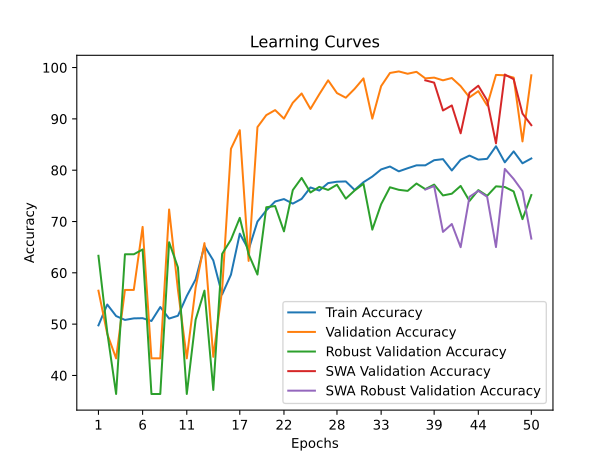

Source data for this figure (header and first rows):
time; train_accuracy; train_loss; valid_accuracy; valid_loss; valid_accuracy_robust; valid_accuracy_swa; valid_accuracy_robust_swa
33,1504; 49,7639; 0,7365; 56,5185; 0,6825; 63,3229; 56,5185; 63,3229
102,4087; 53,8244; 0,7022; 48,0784; 0,6960; 48,3804; 48,0784; 48,3804
171,6724; 51,5770; 0,7754; 43,3308; 1,5826; 36,3898; 43,3308; 36,3898
213,9562; 50,8215; 1,0336; 56,6692; 2,9182; 63,6102; 56,6692; 63,6102
248,6079; 51,1237; 1,1312; 56,6692; 1,8696; 63,6102; 56,6692; 63,6102
281,8992; 51,1615; 1,7099; 68,9525; 0,6441; 64,5507; 68,9525; 64,5507
314,1166; 50,6138; 1,2885; 43,3308; 35,3193; 36,3898; 43,3308; 36,3898
349,6677; 53,3333; 1,4613; 43,3308; 1,8748; 36,3898; 43,3308; 36,3898
384,7664; 51,0859; 1,0278; 72,3436; 0,6687; 65,9613; 72,3436; 65,9613
421,1152; 51,6336; 0,7887; 56,6692; 0,6579; 61,0502; 56,6692; 61,0502
467,8542; 55,4863; 0,7510; 43,3308; 8,5940; 36,3898; 43,3308; 36,3898
500,6037; 58,7158; 0,7327; 57,1213; 0,6661; 50,8621; 57,1213; 50,8621
534,9038; 65,2502; 0,6699; 65,7875; 2,5131; 56,5308; 65,7875; 56,5308
569,7090; 62,4174; 0,6965; 43,6323; 0,7254; 37,1735; 43,6323; 37,1735
604,6641; 55,7885; 0,7061; 56,6692; 0,6573; 63,6886; 56,6692; 63,6886
652,4813; 59,6412; 0,6871; 84,1748; 0,5463; 66,4577; 84,1748; 66,4577
691,7983; 67,6298; 0,6444; 87,7920; 0,4360; 70,7158; 87,7920; 70,7158
728,7571; 64,5137; 0,6509; 62,3210; 0,5541; 63,6364; 62,3210; 63,6364
762,1571; 69,9906; 0,6132; 88,3949; 0,4190; 59,6656; 88,3949; 59,6656
796,3001; 72,1624; 0,6000; 90,7310; 0,3166; 72,7795; 90,7310; 72,7795
830,6984; 73,8999; 0,5786; 91,7106; 0,3179; 73,0146; 91,7106; 73,0146
862,8310; 74,3720; 0,5761; 90,0528; 0,3538; 68,0773; 90,0528; 68,0773
908,1126; 73,4844; 0,5848; 93,1424; 0,2600; 76,1233; 93,1424; 76,1233
948,5251; 74,4098; 0,5665; 94,9510; 0,2615; 78,5005; 94,9510; 78,5005
983,9385; 76,6383; 0,5570; 91,9367; 0,2840; 75,6531; 91,9367; 75,6531
1017,5446; 76,0340; 0,5563; 94,8003; 0,2273; 76,7503; 94,8003; 76,7503
1052,8926; 77,4882; 0,5478; 97,5132; 0,2255; 76,1494; 97,5132; 76,1494
1087,1670; 77,7526; 0,5462; 95,0264; 0,2464; 77,1682; 95,0264; 77,1682
1121,5430; 77,8093; 0,5449; 94,1221; 0,2868; 74,4514; 94,1221; 74,4514
1193,5374; 76,1473; 0,5595; 95,8553; 0,2499; 76,0449; 95,8553; 76,0449
1232,6803; 77,6582; 0,5433; 97,8900; 0,2235; 77,3511; 97,8900; 77,3511
1268,1212; 78,7535; 0,5382; 90,0528; 0,2843; 68,4169; 90,0528; 68,4169
1303,6944; 80,1511; 0,5166; 96,3828; 0,2416; 73,3804; 96,3828; 73,3804
1337,0927; 80,7177; 0,5242; 98,9450; 0,1808; 76,6719; 98,9450; 76,6719
1370,3218; 79,7734; 0,5261; 99,2464; 0,1770; 76,1755; 99,2464; 76,1755
1404,9053; 80,3777; 0,5195; 98,7943; 0,2035; 75,9666; 98,7943; 75,9666
1460,5355; 80,9443; 0,5187; 99,1711; 0,1824; 77,4033; 99,1711; 77,4033
1529,4237; 80,9443; 0,5085; 97,8900; 0,1826; 76,3062; 97,5132; 76,2278
1577,7108; 81,9452; 0,5095; 98,0407; 0,1927; 77,1944; 97,0610; 76,9070
1627,5701; 82,1530; 0,5047; 97,5132; 0,1974; 75,0784; 91,6353; 67,9728
1676,7178; 79,9433; 0,5225; 97,9653; 0,2030; 75,4180; 92,6149; 69,5141
1744,4510; 82,0208; 0,5039; 96,3828; 0,2038; 76,9331; 87,1891; 64,9948
1797,3801; 82,8517; 0,5047; 94,1974; 0,2413; 74,0073; 95,1017; 74,8171
1847,8230; 82,0585; 0,5042; 95,4032; 0,2392; 76,1233; 96,4582; 75,9666
1896,7687; 82,2096; 0,5085; 92,6149; 0,2448; 75,0000; 93,5946; 74,8171
1949,3362; 84,6648; 0,4830; 98,5682; 0,1774; 76,8548; 85,2298; 65,0209
2003,9139; 81,5297; 0,5100; 98,4928; 0,2013; 76,7241; 98,6436; 80,2508
2064,8691; 83,6638; 0,4899; 98,0407; 0,1734; 75,8621; 97,7393; 78,2915
2113,6800; 81,3409; 0,5087; 85,6066; 0,3022; 70,4545; 91,0324; 75,9143
2163,9168; 82,2852; 0,5036; 98,4928; 0,2085; 75,1567; 88,7717; 66,6667
